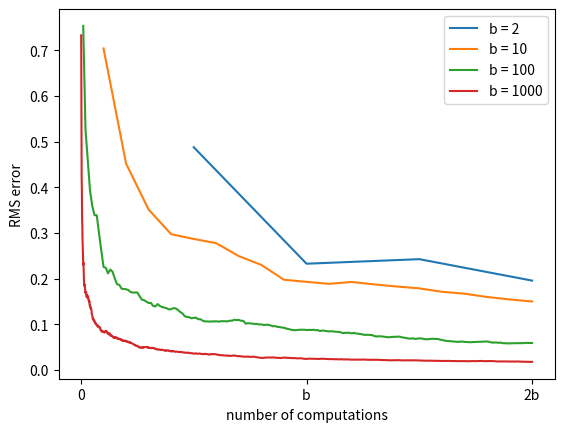

Reproduce this figure in Python. (Note: this script raises an exception after producing the figure.)
#######################################################################
# Copyright (C)                                                       #
# 2018 Shangtong Zhang(zhangshangtong.cpp@gmail.com)                  #
# Permission given to modify the code as long as you keep this        #
# declaration at the top                                              #
#######################################################################

import numpy as np
import matplotlib
matplotlib.use('Agg')
import matplotlib.pyplot as plt
from tqdm import tqdm

# for figure 8.7, run a simulation of 2 * @b steps
def b_steps(b):
    # set the value of the next b states
    # it is not clear how to set this
    distribution = np.random.randn(b)

    # true value of the current state
    true_v = np.mean(distribution)

    samples = []
    errors = []

    # sample 2b steps
    for t in range(2 * b):
        v = np.random.choice(distribution)
        samples.append(v)
        errors.append(np.abs(np.mean(samples) - true_v))

    return errors

def figure_8_7():
    runs = 100
    branch = [2, 10, 100, 1000]
    for b in branch:
        errors = np.zeros((runs, 2 * b))
        for r in tqdm(np.arange(runs)):
            errors[r] = b_steps(b)
        errors = errors.mean(axis=0)
        x_axis = (np.arange(len(errors)) + 1) / float(b)
        plt.plot(x_axis, errors, label='b = %d' % (b))

    plt.xlabel('number of computations')
    plt.xticks([0, 1.0, 2.0], ['0', 'b', '2b'])
    plt.ylabel('RMS error')
    plt.legend()

    plt.savefig('../images/figure_8_7.png')
    plt.close()

if __name__ == '__main__':
    figure_8_7()
